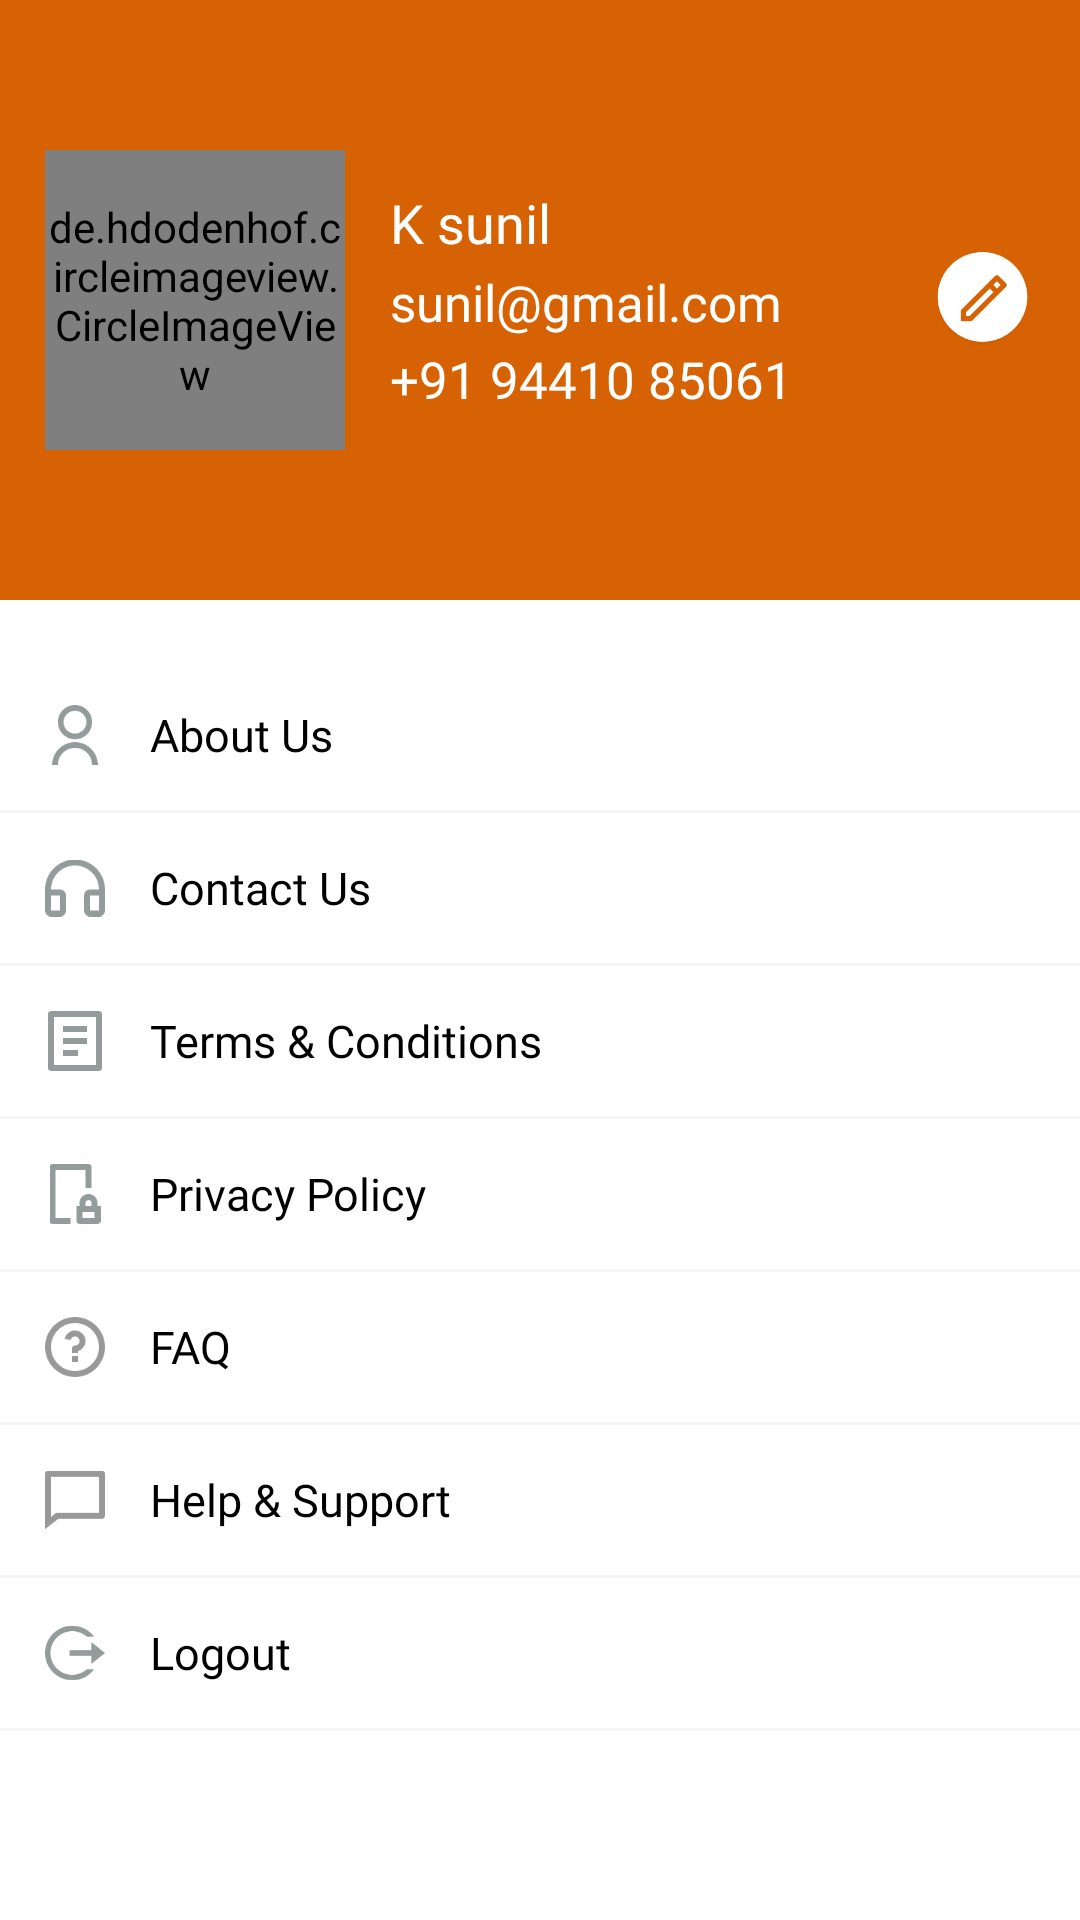

Android layout source for this screen:
<!-- AndroidManifest.xml: application theme Theme.ReferConcept -->
<!-- res/layout/fragment_profile.xml -->
<?xml version="1.0" encoding="utf-8"?>
<layout xmlns:android="http://schemas.android.com/apk/res/android"
    xmlns:tools="http://schemas.android.com/tools"
    xmlns:app="http://schemas.android.com/apk/res-auto"
    tools:context=".Fragments.ProfileFragment">


    <data>

    </data>

    <ScrollView
        android:layout_width="match_parent"
        android:layout_height="match_parent"
        android:background="@color/white">
        <LinearLayout
            android:layout_width="match_parent"
            android:layout_height="wrap_content"
            android:orientation="vertical">

            <LinearLayout
                android:layout_width="match_parent"
                android:layout_height="200dp"
                android:background="@color/colorPrimary"
                android:padding="15dp"
                android:orientation="horizontal">

                <de.hdodenhof.circleimageview.CircleImageView
                    android:id="@+id/profileImage"
                    android:layout_width="100dp"
                    android:layout_height="100dp"
                    android:layout_gravity="center_vertical"
                    android:src="@drawable/user_profile"
                    app:civ_border_color="@color/white"
                    app:civ_border_width="2dp" />

                <LinearLayout
                    android:layout_width="match_parent"
                    android:layout_height="wrap_content"
                    android:layout_weight="1"
                    android:layout_marginStart="15dp"
                    android:layout_gravity="center_vertical"
                    android:orientation="vertical">

                    <TextView
                        android:layout_width="wrap_content"
                        android:layout_height="wrap_content"
                        android:textSize="18sp"
                        android:fontFamily="@font/outfit_regular"
                        android:text="K sunil"
                        android:textColor="@color/white" />

                    <TextView
                        android:layout_width="wrap_content"
                        android:layout_height="wrap_content"
                        android:textSize="17sp"
                        android:layout_marginTop="3dp"
                        android:fontFamily="@font/outfit_regular"
                        android:text="sunil@gmail.com"
                        android:textColor="@color/white" />

                    <TextView
                        android:layout_width="wrap_content"
                        android:layout_height="wrap_content"
                        android:textSize="17sp"
                        android:layout_marginTop="3dp"
                        android:fontFamily="@font/outfit_regular"
                        android:text="+91 94410 85061"
                        android:textColor="@color/white" />

                </LinearLayout>

                <androidx.appcompat.widget.AppCompatImageView
                    android:id="@+id/imgEdit"
                    android:layout_width="35dp"
                    android:layout_height="35dp"
                    android:layout_gravity="center_vertical"
                    android:src="@drawable/profile_edit_ic"/>

            </LinearLayout>



            <LinearLayout
                android:id="@+id/linearAboutus"
                android:layout_width="match_parent"
                android:layout_height="50dp"
                android:layout_marginTop="20dp"
                android:gravity="center_vertical">
                <androidx.appcompat.widget.AppCompatImageView
                    android:layout_width="20dp"
                    android:layout_height="20dp"
                    android:src="@drawable/about_p_ic"
                    android:layout_marginStart="15dp"/>
                <TextView
                    android:layout_width="match_parent"
                    android:layout_height="wrap_content"
                    android:text="About Us"
                    android:layout_marginStart="15dp"
                    android:textColor="@color/black"
                    android:textSize="15sp"
                    android:fontFamily="@font/outfit_regular"/>
            </LinearLayout>
            <View
                android:layout_width="match_parent"
                android:layout_height="1dp"
                android:background="@color/lightGray"/>


            <LinearLayout
                android:id="@+id/linearContactUs"
                android:layout_width="match_parent"
                android:layout_height="50dp"
                android:gravity="center_vertical">
                <androidx.appcompat.widget.AppCompatImageView
                    android:layout_width="20dp"
                    android:layout_height="20dp"
                    android:src="@drawable/contactus_p_ic"
                    android:layout_marginStart="15dp"/>
                <TextView
                    android:layout_width="match_parent"
                    android:layout_height="wrap_content"
                    android:text="Contact Us"
                    android:layout_marginStart="15dp"
                    android:textColor="@color/black"
                    android:textSize="15sp"
                    android:fontFamily="@font/outfit_regular"/>
            </LinearLayout>
            <View
                android:layout_width="match_parent"
                android:layout_height="1dp"
                android:background="@color/lightGray"/>


            <LinearLayout
                android:id="@+id/linearTermsandConditons"
                android:layout_width="match_parent"
                android:layout_height="50dp"
                android:gravity="center_vertical">
                <androidx.appcompat.widget.AppCompatImageView
                    android:layout_width="20dp"
                    android:layout_height="20dp"
                    android:src="@drawable/termsandc_p_ic"
                    android:layout_marginStart="15dp"/>
                <TextView
                    android:layout_width="match_parent"
                    android:layout_height="wrap_content"
                    android:text="Terms &amp; Conditions"
                    android:layout_marginStart="15dp"
                    android:textColor="@color/black"
                    android:textSize="15sp"
                    android:fontFamily="@font/outfit_regular"/>
            </LinearLayout>
            <View
                android:layout_width="match_parent"
                android:layout_height="1dp"
                android:background="@color/lightGray"/>

            <LinearLayout
                android:id="@+id/linearPrivacyPolicy"
                android:layout_width="match_parent"
                android:layout_height="50dp"
                android:gravity="center_vertical">
                <androidx.appcompat.widget.AppCompatImageView
                    android:layout_width="20dp"
                    android:layout_height="20dp"
                    android:src="@drawable/privacypolicy_p_ic"
                    android:layout_marginStart="15dp"/>
                <TextView
                    android:layout_width="match_parent"
                    android:layout_height="wrap_content"
                    android:text="Privacy Policy"
                    android:layout_marginStart="15dp"
                    android:textColor="@color/black"
                    android:textSize="15sp"
                    android:fontFamily="@font/outfit_regular"/>
            </LinearLayout>
            <View
                android:layout_width="match_parent"
                android:layout_height="1dp"
                android:background="@color/lightGray"/>

            <LinearLayout
                android:id="@+id/linearFAQ"
                android:layout_width="match_parent"
                android:layout_height="50dp"
                android:gravity="center_vertical">
                <androidx.appcompat.widget.AppCompatImageView
                    android:layout_width="20dp"
                    android:layout_height="20dp"
                    android:src="@drawable/faq_p_ic"
                    android:layout_marginStart="15dp"/>
                <TextView
                    android:layout_width="match_parent"
                    android:layout_height="wrap_content"
                    android:text="FAQ"
                    android:layout_marginStart="15dp"
                    android:textColor="@color/black"
                    android:textSize="15sp"
                    android:fontFamily="@font/outfit_regular"/>
            </LinearLayout>
            <View
                android:layout_width="match_parent"
                android:layout_height="1dp"
                android:background="@color/lightGray"/>


            <LinearLayout
                android:id="@+id/linearHelpandDesk"
                android:layout_width="match_parent"
                android:layout_height="50dp"
                android:gravity="center_vertical">
                <androidx.appcompat.widget.AppCompatImageView
                    android:layout_width="20dp"
                    android:layout_height="20dp"
                    android:src="@drawable/help_p_ic"
                    android:layout_marginStart="15dp"/>
                <TextView
                    android:layout_width="match_parent"
                    android:layout_height="wrap_content"
                    android:text="Help &amp; Support"
                    android:layout_marginStart="15dp"
                    android:textColor="@color/black"
                    android:textSize="15sp"
                    android:fontFamily="@font/outfit_regular"/>
            </LinearLayout>
            <View
                android:layout_width="match_parent"
                android:layout_height="1dp"
                android:background="@color/lightGray"/>


            <LinearLayout
                android:id="@+id/linearLogout"
                android:layout_width="match_parent"
                android:layout_height="50dp"
                android:gravity="center_vertical">
                <androidx.appcompat.widget.AppCompatImageView
                    android:layout_width="20dp"
                    android:layout_height="20dp"
                    android:src="@drawable/logout_p_ic"
                    android:layout_marginStart="15dp"/>
                <TextView
                    android:layout_width="match_parent"
                    android:layout_height="wrap_content"
                    android:text="Logout"
                    android:layout_marginStart="15dp"
                    android:textColor="@color/black"
                    android:textSize="15sp"
                    android:fontFamily="@font/outfit_regular"/>
            </LinearLayout>
            <View
                android:layout_width="match_parent"
                android:layout_height="1dp"
                android:background="@color/lightGray"/>


        </LinearLayout>
    </ScrollView>

</layout>
<!-- resources referenced by this layout -->
<resources>
  <color name="black">#000000</color>
  <color name="colorPrimary">#D76203</color>
  <color name="lightGray">#F5F5F5</color>
  <color name="white">#FFFFFF</color>
  <!-- drawable about_p_ic: png bitmap (drawable, 2026 bytes) -->
  <!-- drawable contactus_p_ic: png bitmap (drawable, 1650 bytes) -->
  <!-- drawable faq_p_ic: png bitmap (drawable, 2307 bytes) -->
  <!-- drawable help_p_ic: png bitmap (drawable, 674 bytes) -->
  <!-- drawable logout_p_ic: png bitmap (drawable, 2028 bytes) -->
  <!-- drawable privacypolicy_p_ic: png bitmap (drawable, 863 bytes) -->
  <!-- drawable profile_edit_ic: png bitmap (drawable, 5880 bytes) -->
  <!-- drawable termsandc_p_ic: png bitmap (drawable, 590 bytes) -->
  <!-- drawable user_profile: png bitmap (drawable, 188595 bytes) -->
  <style name="Theme.ReferConcept" parent="Base.Theme.ReferConcept" />
  <style name="Base.Theme.ReferConcept" parent="Theme.Material3.DayNight.NoActionBar">
          
           <item name="colorPrimary">@color/colorPrimary</item>
      </style>
</resources>
